pico-8 play session: mixed d-pad (fixed 12-tick cycle)

[t = 1 s] mixed d-pad (1.2s cycle ×~1): → ← ↑ ↓ + 🅾/❎ taps, ~1s
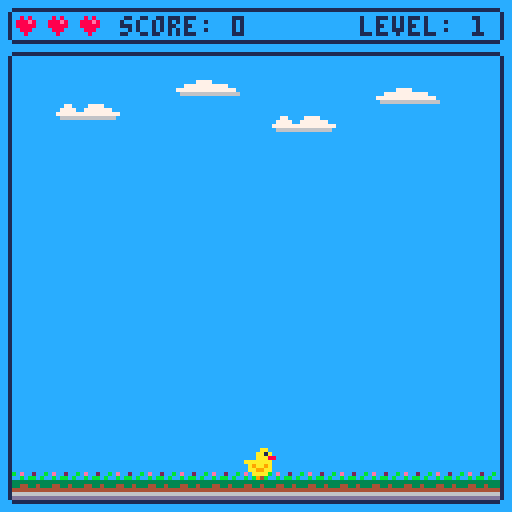
[t = 2 s] mixed d-pad (1.2s cycle ×~1): → ← ↑ ↓ + 🅾/❎ taps, ~2s
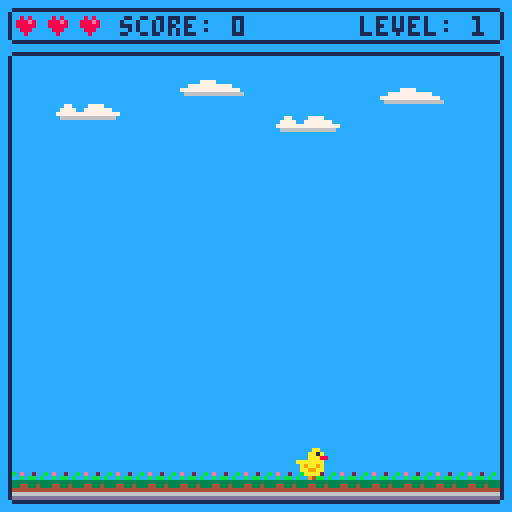
[t = 6 s] mixed d-pad (1.2s cycle ×~5): → ← ↑ ↓ + 🅾/❎ taps, ~6s
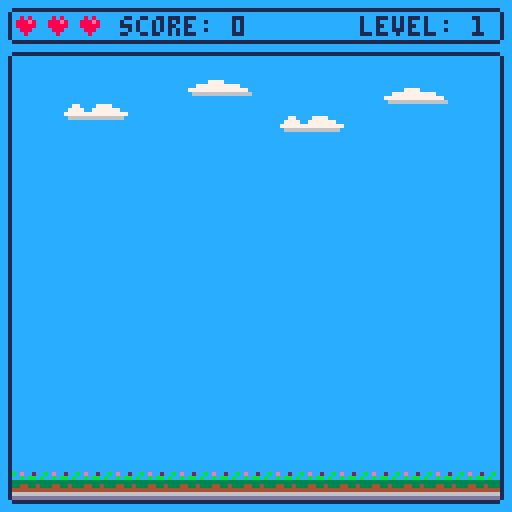
[t = 8 s] mixed d-pad (1.2s cycle ×~6): → ← ↑ ↓ + 🅾/❎ taps, ~8s
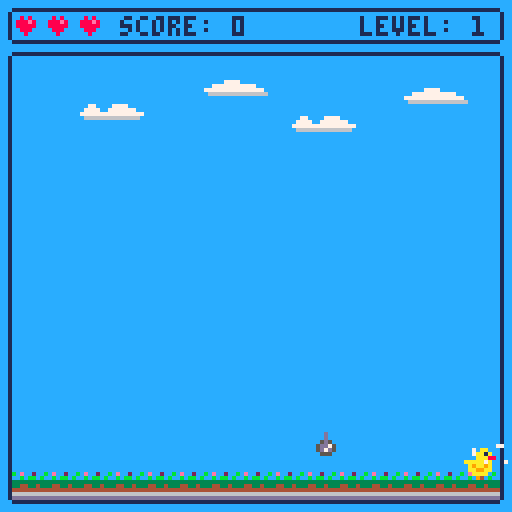

pico-8 cartridge
version 16
__lua__
-- hungry birds
-- aug 2018

-- constants

-- game states
title = 1
play = 2
win = 3
game_over = 4

-- colors
bg_col = 12
main_col = 1

level = 1
score = 0
game_state = title
game_speed = 2
ground_level = 112

win = {
  top=3,
  left=3,
  right=124,
  bottom=124,
}

sound = {
  hit=0,
  jump=2,
  score=3,
}

delta = 1/30
gtime = 0
spawn_timer = 0

function init()
  level = 1
  gtime = 0
  spawn_timer = 0
  game_speed = 2
  score = 0
  -- resettings player position:
  -- center of the screen minus
  -- half of sprite width
  player.pos.x = 64 - 8 / 2
  player.pos.y = ground_level
  player.health = 3
end

-->8
-- player

player = {
  sprite=1,
  width=8,
  height=8,
  health=3,
  flipped=false,
  jumping=false,
  timer=0,
  hit = false,
  hit_timer = 0,
  speed={x=0, y=0},
  pos={x=0, y=0},
  anim={
    jump={2, 3}
  }
}

function movement()
  -- left arrow
  if btn(0) then
    player.flipped = false
    if player.pos.x - 8 < win.left then
      player.speed.x = 0
      player.pos.x = win.left + 1
    else
      player.speed.x -= 0.5
    end
  end

  -- right arrow
  if btn(1) then
    player.flipped = true
    if player.pos.x + 8 > win.right then
      player.speed.x = 0
      player.pos.x = win.right - 8
    else
      player.speed.x += 0.5
    end
  end

  if not btn(0) and not btn(1) then
    player.speed.x = 0
  end

  if btnp(5) then
    player.jumping = true
    sfx(sound.jump)
  end

  if player.jumping then
    player.timer += delta

    if player.timer < 0.2 then
      player.sprite = player.anim.jump[1]
      player.pos.y -= 2
    -- falling
    else
      player.sprite = player.anim.jump[2]
      player.pos.y += 2
      -- checking that player
      -- is near to the ground
      if player.pos.y >= ground_level then
        player.timer = 0
        player.jumping = false
        add(particles, dust(6, player.pos.x, 12, ground_level, 7))
      end
    end
  else
    player.sprite = 1
    player.pos.y = ground_level
  end

  player.pos.x += player.speed.x
  player.pos.y += player.speed.y

end

function check_hits()
  if player.hit then
    player.hit_timer += delta
    if player.hit_timer > 0.5 then
      player.sprite = 1
      player.hit = false
      player.hit_timer = 0
    else
      player.sprite = 4
    end
  end
end

-->8
-- items

items = {}

drop = {16, 10, 5, 6, false}
bomb = {17, 0, 5, 7, true}
crate = {18, 0, 5, 5, true}

item_types = {drop, bomb, crate}

function make_item()
  -- random item from listing
  local selected = any(item_types)
  return {
    sprite=selected[1],
    value=selected[2],
    width=selected[3],
    height=selected[4],
    kills=selected[5],
    pos={x=rnd(win.right), y=16},
  }
end

function spawn_items()
  spawn_timer += delta

  if spawn_timer > game_speed then
    add(items, make_item())
    spawn_timer = 0
  end

  for item in all(items) do
    -- updating coordinates
    item.pos.y += 2

    -- removing items that
    -- hit the ground
    local item_hit_the_ground =
      item.pos.y >= ground_level
    if item_hit_the_ground then
      del(items, item)
    end
  end

end

-->8
-- utils

-- random item from listing.
-- flr will convert rnd float
-- value to integer and remebering,
-- that arrays in lua starts with
-- 1, we need to add + 1 to result,
-- because rnd returns random float
-- starting from zero
function any(table)
  return table[flr(rnd(#table)) + 1]
end

-- draw rounded rectangle
function rrect(x0, y0, x1, y1, col)
  -- left, top, right, bottom
  -- & color
  rect(x0, y0, x1, y1, col)
  pset(x0, y0, bg_col)
  pset(x0, y1, bg_col)
  pset(x1, y0, bg_col)
  pset(x1, y1, bg_col)
end

-- get rectangle coordinates
function obj_rect(obj)
  return {
    left=obj.pos.x,
    right=obj.pos.x + obj.width,
    top=obj.pos.y,
    bottom=obj.pos.y + obj.height}
end

-- from http://www.sheepolution.com/learn/book/13
function collision(a_obj, b_obj)
  local a_rect = obj_rect(a_obj)
  local b_rect = obj_rect(b_obj)
  if
  a_rect.right > b_rect.left and
  a_rect.left < b_rect.right and
  a_rect.bottom > b_rect.top and
  a_rect.top < b_rect.bottom then
    return true
  else
    return false
  end
end

-->8
-- clouds

clouds = {
  {spr={9, 10}, pos={x=10, y=22}},
  {spr={11, 12}, pos={x=40, y=16}},
  {spr={9, 10}, pos={x=65, y=25}},
  {spr={11, 12}, pos={x=90, y=18}},
}
clouds_timer = 0
cloud_direction = 1

function update_clouds()
  clouds_timer += delta
  if clouds_timer > 3 then
    clouds_timer = 0
    cloud_direction = -cloud_direction
  end
  for cloud in all(clouds) do
    cloud.pos.x += 0.1 * cloud_direction * rnd(3)
  end
end

function draw_clouds()
  for cloud in all(clouds) do
    spr(
      cloud.spr[1],
      cloud.pos.x, cloud.pos.y)
    spr(
      cloud.spr[2],
      cloud.pos.x + 8, cloud.pos.y)
  end
end

-->8
-- particles

particles = {}

-- directions
left = 1
right = 2
up = 3
down = 4

-- creates swarm of pixels
function dust(
  cnt, min_x, max_x, y, col)
  -- count: how many pixels
  -- min x: minimum x position
  -- max x: maximum x position
  -- y: vertical starting point
  -- direction: particles direction
  -- colour: particles colour
  local swarm = {
    timer=0,
    live=true,
    pixels={},
  }
  for i=1, cnt do
    add(swarm, {
      x=min_x + flr(rnd(max_x)),
      y=y + 8})
  end

  function swarm.update()
    swarm.timer += delta
    swarm.live = swarm.timer < 0.3

    for pix in all(swarm) do
      -- little shift
      pix.x += rnd(4) - 2
      pix.y -= rnd(2)
    end
  end

  function swarm.draw()
    for pix in all(swarm) do
      pset(pix.x, pix.y, col)
    end
  end

  return swarm
end

function update_particles()
  for ptcl in all(particles) do
    if ptcl.live then
      ptcl.update()
    else
      del(particles, ptcl)
    end
  end

end

function draw_particles()
  for ptcl in all(particles) do
    ptcl.draw()
  end
end

-->8
-- draw

function draw_level_background()
  -- draw ground sprite
  for i=1, 16 do
    spr(48, 8 * i - 8, 117)
  end
  -- two rounded rectangles
  rrect(2, 2, 125, 10, main_col)
  rrect(2, 13, 125, 125, main_col)
  line(0, 0, 0, 128, bg_col)
  line(0, 1, 1, 128, bg_col)
  line(126, 0, 126, 127, bg_col)
  line(126, 0, 127, 127, bg_col)
end

function draw_hud()
  local offset = 0
  for i=1, player.health do
    spr(32, 4 + offset, 4)
    offset += 8
  end
  print("level: " .. level,
    90, 4, main_col)
  print("score: " .. score,
    30, 4, main_col)
end

function _draw()
  cls(bg_col)

  if game_state == title then
    -- map x, map y
    -- screen x, screen y,
    map(0, 0, 0, 0)
    print(
      "z to begin",
      43, 80, main_col)

  elseif game_state == game_over then
    map(16, 0, 0, 0)
    print(
      "z to retry",
      43, 80, main_col)

  elseif game_state == play then
    draw_level_background()

    -- player
    spr(
      player.sprite,
      player.pos.x, player.pos.y,
      1, 1,
      player.flipped, false)

    -- items
    for game_item in all(items) do
      spr(
        game_item.sprite,
        game_item.pos.x,
        game_item.pos.y)
    end

    draw_hud()
    draw_clouds()
    draw_particles()
  end
end

-->8
-- update

function check_collisions()
  for obj in all(items) do
    if collision(player, obj) then
      if obj.kills then
        player.health -= 1
        player.hit = true
        sfx(sound.hit)
      else
        score += obj.value
        sfx(sound.score)
      end
      del(items, obj)
    end
  end
end

function _update()
  gtime += delta
  -- game_speed += delta

  if game_state == title or
  game_state == game_over then
    if btnp(4) then
      -- reset all game values
      init()
      game_state = play
    end
  elseif game_state == play then
    if player.health < 1 then
      game_state = game_over
    end
    movement()
    spawn_items()
    check_collisions()
    check_hits()
    update_clouds()
    update_particles()
  end
end
__gfx__
0000000000aa000008aa000080000000000000008000000000000000000000000000000000000000000000000000000000000000000000000000000000000000
000000000a1aa0000a1aa00008aa00000000000008aa000000000000000000000000000000000000000000000000000000000000000000000000000000000000
0070070088aaa0000aaaa0000a1aa00a008800000a1aa00a00000000000000000000000000000000000000000000000000000000000000000000000000000000
000770000aaaaaaa0aaaaaa00aaaaaa0082880000aaaaaa000000000000000000000000000000000000000000000000000000000000000000000000000000000
000770000a9aa9a00a9999a00a9aa9a0118888880a9aa9a000000000000000000000000000770000777700000000077770000000000000000000000000000000
007007000aa99aa00aaaaaa00aa99aa0088188100aa99aa000000000000000000000000007777007777777000077777777777000000000000000000000000000
0000000000aaaa0000aaaa0000aaaa000888118000aaaa0000000000000000000000000077777777777777777777777777777770000000000000000000000000
00000000000490000004900000049000008888000004900000000000000000000000000006666666666666600666666666666666000000000000000000000000
00d0000000a000002aaa700000000000000000000000000000000000000000000000000000000000000000000000000000000000000000000000000000000000
00d00000009000004999a00000000000000000000000000000000000000000000000000000000000000000000000000000000000000000000000000000000000
05d50000015100004999a00000000000000000000000000000000000000000000000000000000000000000000000000000000000000000000000000000000000
5dd75000155510004999a00000000000000000000000000000000000000000000000000000000000000000000000000000000000000000000000000000000000
5d7d5000555650004444200000000000000000000000000000000000000000000000000000000000000000000000000000000000000000000000000000000000
05550000156610000000000000000000000000000000000000000000000000000000000000000000000000000000000000000000000000000000000000000000
00000000015100000000000000000000000000000000000000000000000000000000000000000000000000000000000000000000000000000000000000000000
00000000000000000000000000000000000000000000000000000000000000000000000000000000000000000000000000000000000000000000000000000000
08080000000000000000000000000000000000000000000000000000000000000000000000000000000000000000000000000000000000000000000000000000
888e8000000000000000000000000000000000000000000000000000000000000000000000000000000000000000000000000000000000000000000000000000
88888000000000000000000000000000000000000000000000000000000000000000000000000000000000000000000000000000000000000000000000000000
08880000000000000000000000000000000000000000000000000000000000000000000000000000000000000000000000000000000000000000000000000000
00800000000000000000000000000000000000000000000000000000000000000000000000000000000000000000000000000000000000000000000000000000
00000000000000000000000000000000000000000000000000000000000000000000000000000000000000000000000000000000000000000000000000000000
00000000000000000000000000000000000000000000000000000000000000000000000000000000000000000000000000000000000000000000000000000000
00000000000000000000000000000000000000000000000000000000000000000000000000000000000000000000000000000000000000000000000000000000
000c0000000000000000000000000000000000000000000000000000000000000000000000000000000000000000000000000000000000000000000000000000
200b0e00000000000000000000000000000000000000000000000000000000000000000000000000000000000000000000000000000000000000000000000000
b0b00b0b000000000000000000000000000000000000000000000000000000000000000000000000000000000000000000000000000000000000000000000000
33333333000000000000000000000000000000000000000000000000000000000000000000000000000000000000000000000000000000000000000000000000
34333443000000000000000000000000000000000000000000000000000000000000000000000000000000000000000000000000000000000000000000000000
44444444000000000000000000000000000000000000000000000000000000000000000000000000000000000000000000000000000000000000000000000000
66666666000000000000000000000000000000000000000000000000000000000000000000000000000000000000000000000000000000000000000000000000
dddddddd000000000000000000000000000000000000000000000000000000000000000000000000000000000000000000000000000000000000000000000000
00000000000000000000000000000000000000000000000000000000000000000000000000000000000000000000000003333300033333003300033033333330
000000000000000000000000000000000a00a0a00a0a00a00aa00aaa00a00a000000000000000000000000000000000030000030300000303030303030000000
000000000000000000000000000000000a00a0a00a0a00a0a00a0a00a0a00a000000000000000000000000000000000030000030300000303030303030000000
000000000000000000000000000000000a00a0a00a0a00a0a0000a00a0a00a00000000000aaaaaa0000000000000000030000030300000303030303030000000
000000000000000000000000000000000aaaa0a00a0aa0a0a0aa0aaa000aaa00000000aaaaaaaaaa000000000000000030000030300000303030303030000000
000000000000000000000000000000000a00a0a00a0a0aa0a00a0a00a0000a0000000aaaaaaaaaaaa00000000000000030000000300000303030303030000000
000000000800000000000000000000000a00a00aa00a00a00aa00a00a00aa00000000aaaaaaaaaaaa00000000000000030000000300000303030303030000000
000000000800000000000000000000000000000000000000000000000000000000000aaa11caaaaaa00000000000000030000000300000303030303030000000
00000008888000000000000000000000000000000000000000000000000000000000aaaa111aaaaaa00000000000000030000000300000303030303030000000
0000000088aaaa0000000000000000000aaaaa0000a000aaaaa0000aaaaaa0000000aaaa111aaaaaa9aaaaaa0000000030033330333333303003003033333000
000000000aaaaaa000000000000000000a0000a000a000a0000a000a00000a000000aaaaaaaaaaaa9aaaaaaaaaa0000030000030300000303003003030000000
000000000aaa1aaa00000000000000000a0000a000a000a0000a000a00000a000000aaaaaaaaaaa9aaaaaaaaaaaa000030000030300000303003003030000000
000000000aaaaaaaaaaa0000000000000a0000a000a000a0000a000a00000a000000aaaaaaaaaaaaaaaaaaaaaaaaa00030000030300000303003003030000000
000000000aaaaaaaaaaaaaa0000000000a0000a000a000a0000a000a00000a000000aa8aaaaaaaaaaaaaaaaaaaaaaa0030000030300000303003003030000000
0000000000aaaaaaaaaaaaaa000000000a0000a000a000a0000a000a00000a000000088aaaaaaaaaaaaaaaaaaaaaaa0030000030300000303003003030000000
00000000000aaaa9aaa99aaaaa0000000a0000a000a000a0000a000a00000a000000880aaa99aaaaaaaaaaaaaaaaaaa003333300300000303003003033333330
000000000000aaa9aaaaa99aaaa000000a0000a000a000a0000a000a00000a0000008000099aaaaaaaaaaaaaa9aaaaa003333300300000303333333003333300
0000000000000aa9aaaaaaa9aaa000000aaaaa0000a000aaaaa0000a00000a0000000000099aaaaaaaaaaaaaaa9aaaa030000030300000303000000030000030
0000000000000aaa9aaaaa9aaa0000000a0000a000a000a0000a000a00000a000000000009aaaaaaaa9aaaaaaa9aaaa030000030300000303000000030000030
0000000000000aaaa99999aaa00000000a0000a000a000a0000a000a00000a00000000000aaaaaaaaa9aaaaaaaa9aaa030000030300000303000000030000030
00000000000000aaaaaaaaaa000000000a0000a000a000a0000a000a00000a00000000000aaaaaaaaa9aaaaaaaa9aaa030000030300000303000000030000030
0000000000000000aaaaa2a0000000000a0000a000a000a0000a000a00000a00000000000aaaaaaaaaa99aaaaaa9aaa030000030300000303000000030000030
000000000000000004000200000000000aaaaa0000a000a0000a000aaaaaa000000440000aaaaaaaaaaaa999aaa9aaa030000030300000303000000030000030
0000000000000000040002000000000000000000000000000000000000000000000440000aaaaaaaaaaaaaaa999aaaa030000030030003003000000030000030
0000000000000000040002000000000000000000000000000000000000000000000440000aaaaaaaaaaaaaaaaaaaaaa030000030030003003000000030000030
0000000000000000040002000000000000000000000000000000000000000000000440000aaaaaaaaa9aaaaaaaaaaa0030000030030003003333300033333300
0000000000bbbb444222220000000000000000000000000000000000000000000004400000aaaaaaaaa9aaaaaaaaaa0030000030030003003000000030000030
0000bbbbbb3333333bbbbb0000000000000000000000000000000000000000000004400000aaaaa99aaaaaaaaaaaa00030000030030003003000000030000030
0bbb333333333333333333bbbbb0000000000000000000000000000000000000000442424242424299aaaaaaaaaa000030000030030003003000000030000030
b33333333333333333333333333bbbbb00000000000000000000000000000000000424242424242429aaaaaaaaa0000030000030003030003000000030000030
33333333333333333333333333333333000000000000000000000000000000000000000000000000000000000000000030000030003030003000000030000030
33333333333333333333333333333333000000000000000000000000000000000000000000000000000000000000000003333300000300003333333030000030
00000000000000000303000000000000000030300000000003030000000030300000000000000000000000000000000000000000000000000000000000000000
00333333333333330303000000000000000030303333330003030000000030300000000000000000000000000000000000000000000000000000000000000000
03000000000000000303000000000000000030300000003003030000000030300000000000000000000000000000000000000000000000000000000000000000
03003333333333330303000000000000000030303333003003030000000030300000000000000000000000000000000000000000000000000000000000000000
03030000000000000303000033333333000030300000303003003333333300300000000000000000000000000000000000000000000000000000000000000000
03030000000000000303000000000000000030300000303003000000000000300000000000000000000000000000000000000000000000000000000000000000
03030000000000000303000033333333000030300000303000333333333333000000000000000000000000000000000000000000000000000000000000000000
03030000000000000303000000000000000030300000303000000000000000000000000000000000000000000000000000000000000000000000000000000000
__map__
8081818181818181818181818181818580818181818181818181818181818185000000000000000000000000000000000000000000000000000000000000000000000000000000000000000000000000000000000000000000000000000000000000000000000000000000000000000000000000000000000000000000000000
8200000000000000000000000000008482000000000000000000000000000084000000000000000000000000000000000000000000000000000000000000000000000000000000000000000000000000000000000000000000000000000000000000000000000000000000000000000000000000000000000000000000000000
820000000000000000000000000000848200000000004c4d4e4f000000000084000000000000000000000000000000000000000000000000000000000000000000000000000000000000000000000000000000000000000000000000000000000000000000000000000000000000000000000000000000000000000000000000
820000000000444546470000000000848200000000005c5d5e5f000000000084000000000000000000000000000000000000000000000000000000000000000000000000000000000000000000000000000000000000000000000000000000000000000000000000000000000000000000000000000000000000000000000000
8200000000005455565700000000008482000000000000000000000000000084000000000000000000000000000000000000000000000000000000000000000000000000000000000000000000000000000000000000000000000000000000000000000000000000000000000000000000000000000000000000000000000000
820000000000646566670000000000848200000000006c6d6e6f000000000084000000000000000000000000000000000000000000000000000000000000000000000000000000000000000000000000000000000000000000000000000000000000000000000000000000000000000000000000000000000000000000000000
820000000000000000000000000000848200000000007c7d7e7f000000000084000000000000000000000000000000000000000000000000000000000000000000000000000000000000000000000000000000000000000000000000000000000000000000000000000000000000000000000000000000000000000000000000
8200000000000000000000000000008482000000000000000000000000000084000000000000000000000000000000000000000000000000000000000000000000000000000000000000000000000000000000000000000000000000000000000000000000000000000000000000000000000000000000000000000000000000
8200000000000000000000000000008482000000000000000000000000000084000000000000000000000000000000000000000000000000000000000000000000000000000000000000000000000000000000000000000000000000000000000000000000000000000000000000000000000000000000000000000000000000
8200000000000000000000000000008482000000000000000000000000000084000000000000000000000000000000000000000000000000000000000000000000000000000000000000000000000000000000000000000000000000000000000000000000000000000000000000000000000000000000000000000000000000
8200000000000000000000000000008482000000000000000000000000000084000000000000000000000000000000000000000000000000000000000000000000000000000000000000000000000000000000000000000000000000000000000000000000000000000000000000000000000000000000000000000000000000
8200000000000000000000000000008482000000000048494a00000000000084000000000000000000000000000000000000000000000000000000000000000000000000000000000000000000000000000000000000000000000000000000000000000000000000000000000000000000000000000000000000000000000000
8200000000000051525300000000008482000000000058595a5b000000000084000000000000000000000000000000000000000000000000000000000000000000000000000000000000000000000000000000000000000000000000000000000000000000000000000000000000000000000000000000000000000000000000
8200000000000061626300000000008482000000000068696a6b000000000084000000000000000000000000000000000000000000000000000000000000000000000000000000000000000000000000000000000000000000000000000000000000000000000000000000000000000000000000000000000000000000000000
8200000000007071727300000000008482000000000078797a7b000000000084000000000000000000000000000000000000000000000000000000000000000000000000000000000000000000000000000000000000000000000000000000000000000000000000000000000000000000000000000000000000000000000000
8683838383838383838383838383838786838383838383838383838383838387000000000000000000000000000000000000000000000000000000000000000000000000000000000000000000000000000000000000000000000000000000000000000000000000000000000000000000000000000000000000000000000000
